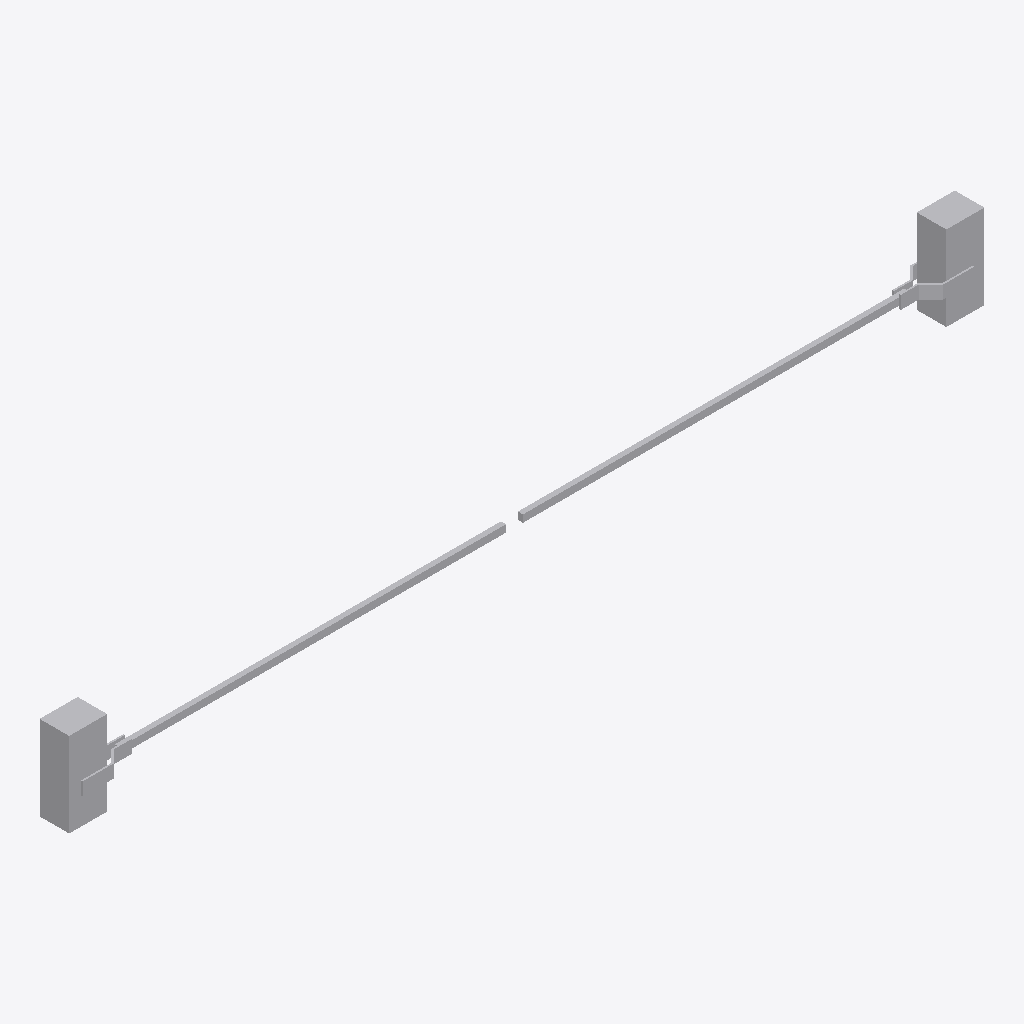
Isometric view of an IFC building model (IFC-SPF (STEP), schema IFC2X3, length unit metre), seen from the south-west, elements coloured by IFC class: 1 other element (light grey).
Extent 10.8 m × 0.4 m × 1.0 m (x, y, z). Storeys (1): Port De Barcelona at 0.00 m. Elements (1): 1 IfcFurnishingElement.

HEADER;
FILE_DESCRIPTION(('ViewDefinition [CoordinationView_V2.0]'),'2;1');
FILE_NAME('','',(''),(''),'','','');
FILE_SCHEMA(('IFC2X3'));
ENDSEC;
DATA;
#105=IFCPROJECT('34UKVHeH5CHvrwyycS_2aZ',$,'Port De Barcelona',$,$,'Port De Barcelona','Port De Barcelona',(#97),#92);
#130=IFCSITE('34UKVHeH5CHvrwyycS_2aX',$,'Default',$,$,#127,$,$,.ELEMENT.,(42,21,31,181945),(-71,-3,-24,-263305),0.0,$,$);
#115=IFCBUILDING('34UKVHeH5CHvrwyycS_2aY',$,'Port De Barcelona',$,$,#32,$,'Port De Barcelona',.ELEMENT.,$,$,$);
#124=IFCBUILDINGSTOREY('34UKVHeH5CHvrwyybZ1_NS',$,'Port De Barcelona',$,'Level:8mm Head',#122,$,'Port De Barcelona',.ELEMENT.,0.0);
#348=IFCFURNISHINGELEMENT('1MZLOb4qX5DA1HQNiELKwO',$,'APBCN-URB-VIA-Barrera_Ferrocarril:Tipo1:2263783',$,'APBCN-URB-VIA-Barrera_Ferrocarril:Tipo1',#346,#339,'2263783');
ENDSEC;
